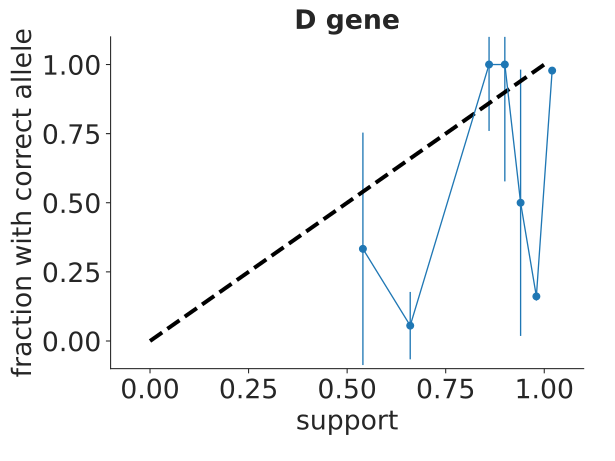

Values plotted in this chart, from the file beside it:
bin_low_edge, contents, binlabel, error
-0.04, 0.0, , 0.0
0.0, 0.0, , 0.0
0.04, 0.0, , 0.0
0.08, 0.0, , 0.0
0.12, 0.0, , 0.0
0.16, 0.0, , 0.0
0.2, 0.0, , 0.0
0.24, 0.0, , 0.0
0.28, 0.0, , 0.0
0.32, 0.0, , 0.0
0.36, 0.0, , 0.0
0.4, 0.0, , 0.0
0.44, 0.0, , 0.0
0.48, 0.0, , 0.0
0.52, 0.3333, , 0.4204
0.56, 0.0, , 0.0
0.6, 0.0, , 0.0
0.64, 0.05556, , 0.1218
0.68, 0.0, , 0.0
0.72, 0.0, , 0.0
0.76, 0.0, , 0.0
0.8, 0.0, , 0.0
0.84, 1.0, , 0.2402
0.88, 1.0, , 0.4226
0.92, 0.5, , 0.4817
0.96, 0.0, , 0.0
1.0, 0.0, , 0.0
